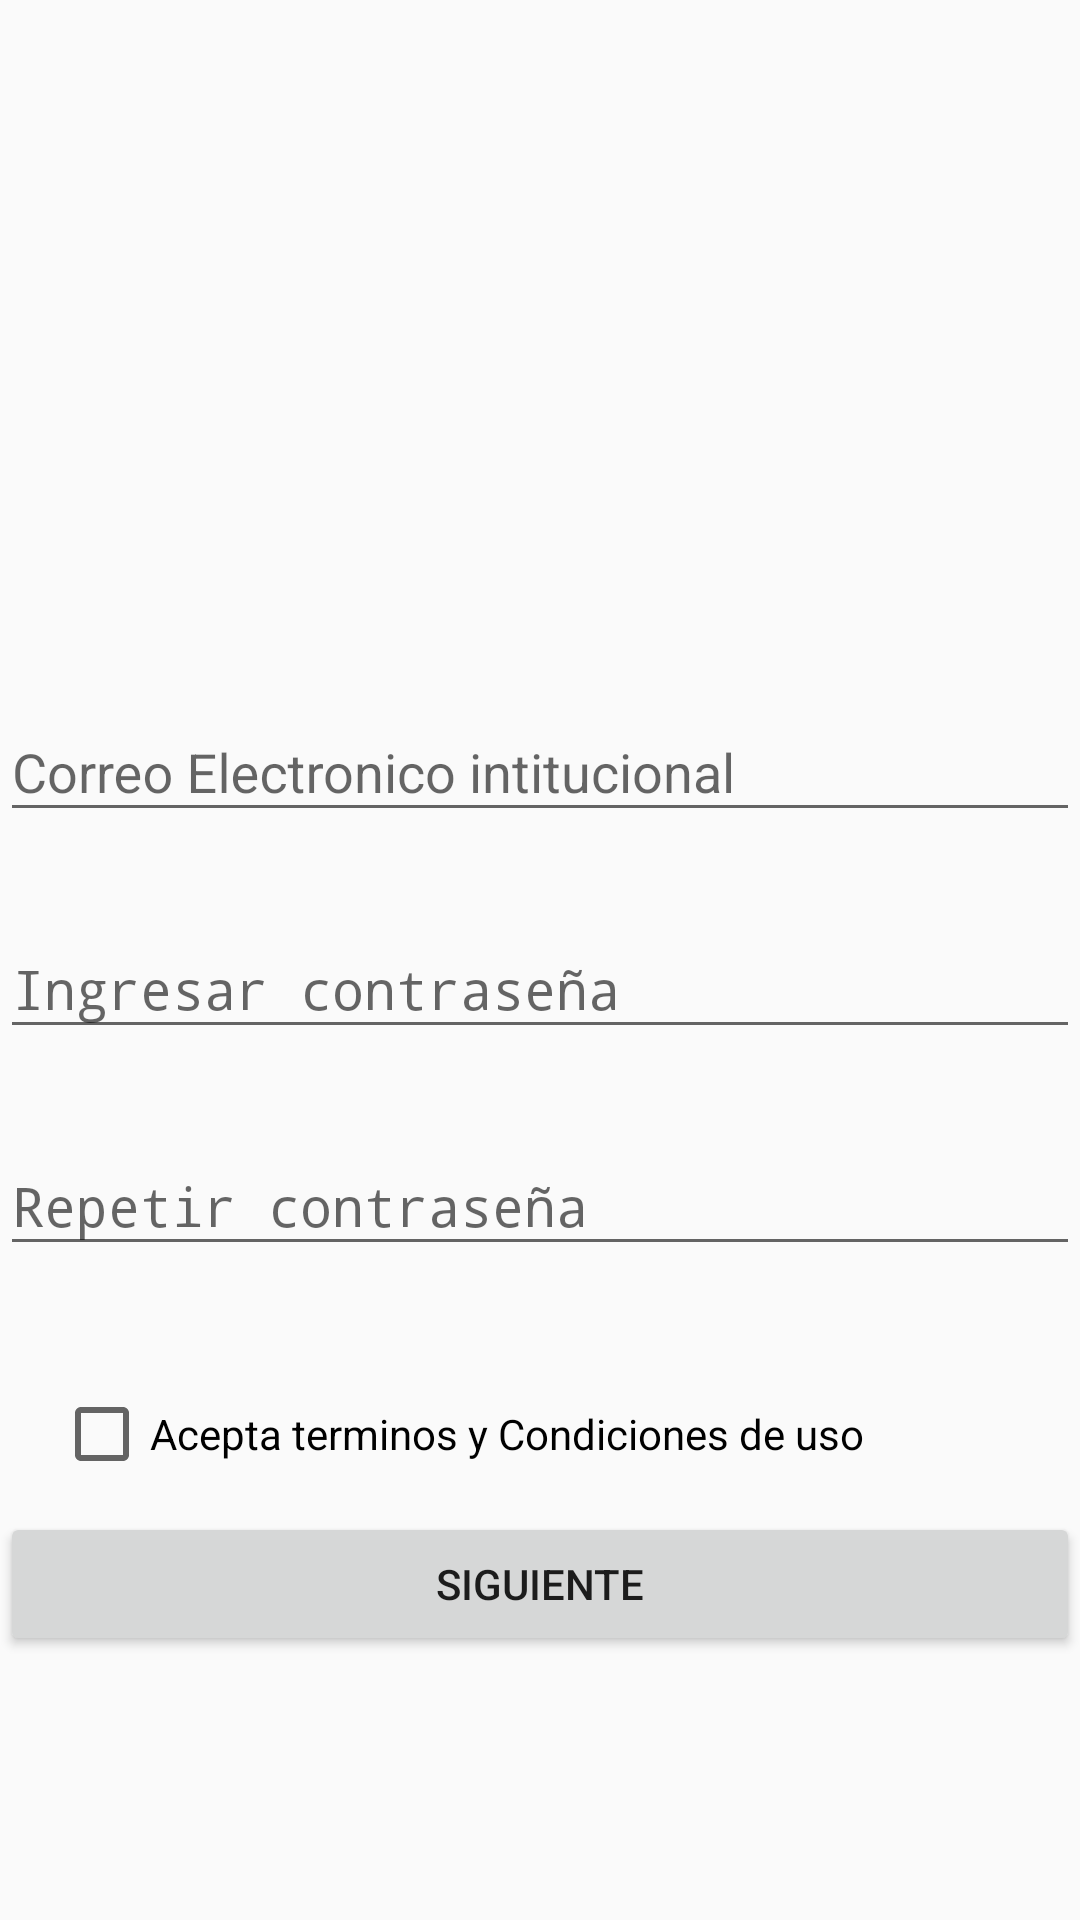

Layout XML and referenced resources for this Android screen:
<!-- AndroidManifest.xml: application theme AppThemeLogin -->
<!-- res/layout/activity_registro2_usuario.xml -->
<?xml version="1.0" encoding="utf-8"?>
<LinearLayout xmlns:android="http://schemas.android.com/apk/res/android"
    xmlns:app="http://schemas.android.com/apk/res-auto"
    xmlns:tools="http://schemas.android.com/tools"
    android:id="@+id/activity_Regitro2_Usuario"
    android:layout_width="match_parent"
    android:layout_height="match_parent"
    android:layout_marginLeft="40dp"
    android:layout_marginRight="40dp"
    android:orientation="vertical"
    tools:context=".Registro2Usuario">

    //Correo

    <ImageView
        android:id="@+id/imgUsuario"
        android:layout_width="160dp"
        android:layout_height="160dp"
        android:layout_marginLeft="70dp"
        android:layout_marginTop="35dp"
        android:layout_centerInParent="true"/>

    <android.support.design.widget.TextInputLayout
        android:id="@+id/layoutCorreo"
        android:layout_width="match_parent"
        android:layout_height="wrap_content"
        android:layout_alignParentStart="true"
        android:layout_marginStart="0dp"
        android:layout_marginTop="30dp">

        <EditText
            android:id="@+id/txtCorreo"
            android:layout_width="match_parent"
            android:layout_height="wrap_content"
            android:layout_alignStart="@+id/layoutCorreo"
            android:hint="Correo Electronico intitucional"
            android:inputType="textEmailAddress"/>

    </android.support.design.widget.TextInputLayout>

    //Contraseña

    <android.support.design.widget.TextInputLayout
        android:id="@+id/layoutPass"
        android:layout_width="match_parent"
        android:layout_height="wrap_content"
        android:layout_alignParentStart="true"
        android:layout_marginStart="0dp"
        android:layout_below="@+id/layoutCorreo"
        android:layout_marginTop="20dp">

        <EditText
            android:id="@+id/txtPass"
            android:layout_width="match_parent"
            android:layout_height="wrap_content"
            android:layout_alignStart="@+id/layoutPass"
            android:hint="Ingresar contraseña"
            android:inputType="textPassword" />

    </android.support.design.widget.TextInputLayout>

    //Contraseña

    <android.support.design.widget.TextInputLayout
        android:id="@+id/layoutPass2"
        android:layout_width="match_parent"
        android:layout_height="wrap_content"
        android:layout_below="@+id/layoutPass"
        android:layout_alignParentStart="true"
        android:layout_marginStart="0dp"
        android:layout_marginTop="20dp">

        <EditText
            android:id="@+id/txtPass2"
            android:layout_width="match_parent"
            android:layout_height="wrap_content"
            android:layout_alignStart="@+id/layoutPass2"
            android:hint="Repetir contraseña"
            android:inputType="textPassword" />

    </android.support.design.widget.TextInputLayout>

    <CheckBox
        android:id="@+id/chCondiciones"
        android:layout_width="wrap_content"
        android:layout_height="wrap_content"
        android:layout_below="@+id/layoutPass2"
        android:layout_marginLeft="18dp"
        android:layout_marginTop="40dp"
        android:onClick="checkClic"
        android:text="Acepta terminos y Condiciones de uso" />

    <Button
        android:id="@+id/btnRegistrarFinal"
        android:layout_width="match_parent"
        android:layout_height="wrap_content"
        android:layout_marginTop="10dp"
        android:text="Siguiente"/>
</LinearLayout>
<!-- resources referenced by this layout -->
<resources>
  <style name="AppThemeLogin" parent="Theme.AppCompat.Light.NoActionBar">
          
          <item name="colorPrimary">@color/colorPrimary</item>
          <item name="colorPrimaryDark">@color/lightgray</item>
          <item name="colorAccent">@color/colorAccent</item>
      </style>
  <color name="colorPrimary">#3F51B5</color>
  <color name="lightgray">#ededed</color>
  <color name="colorAccent">#7c9abb</color>
</resources>
